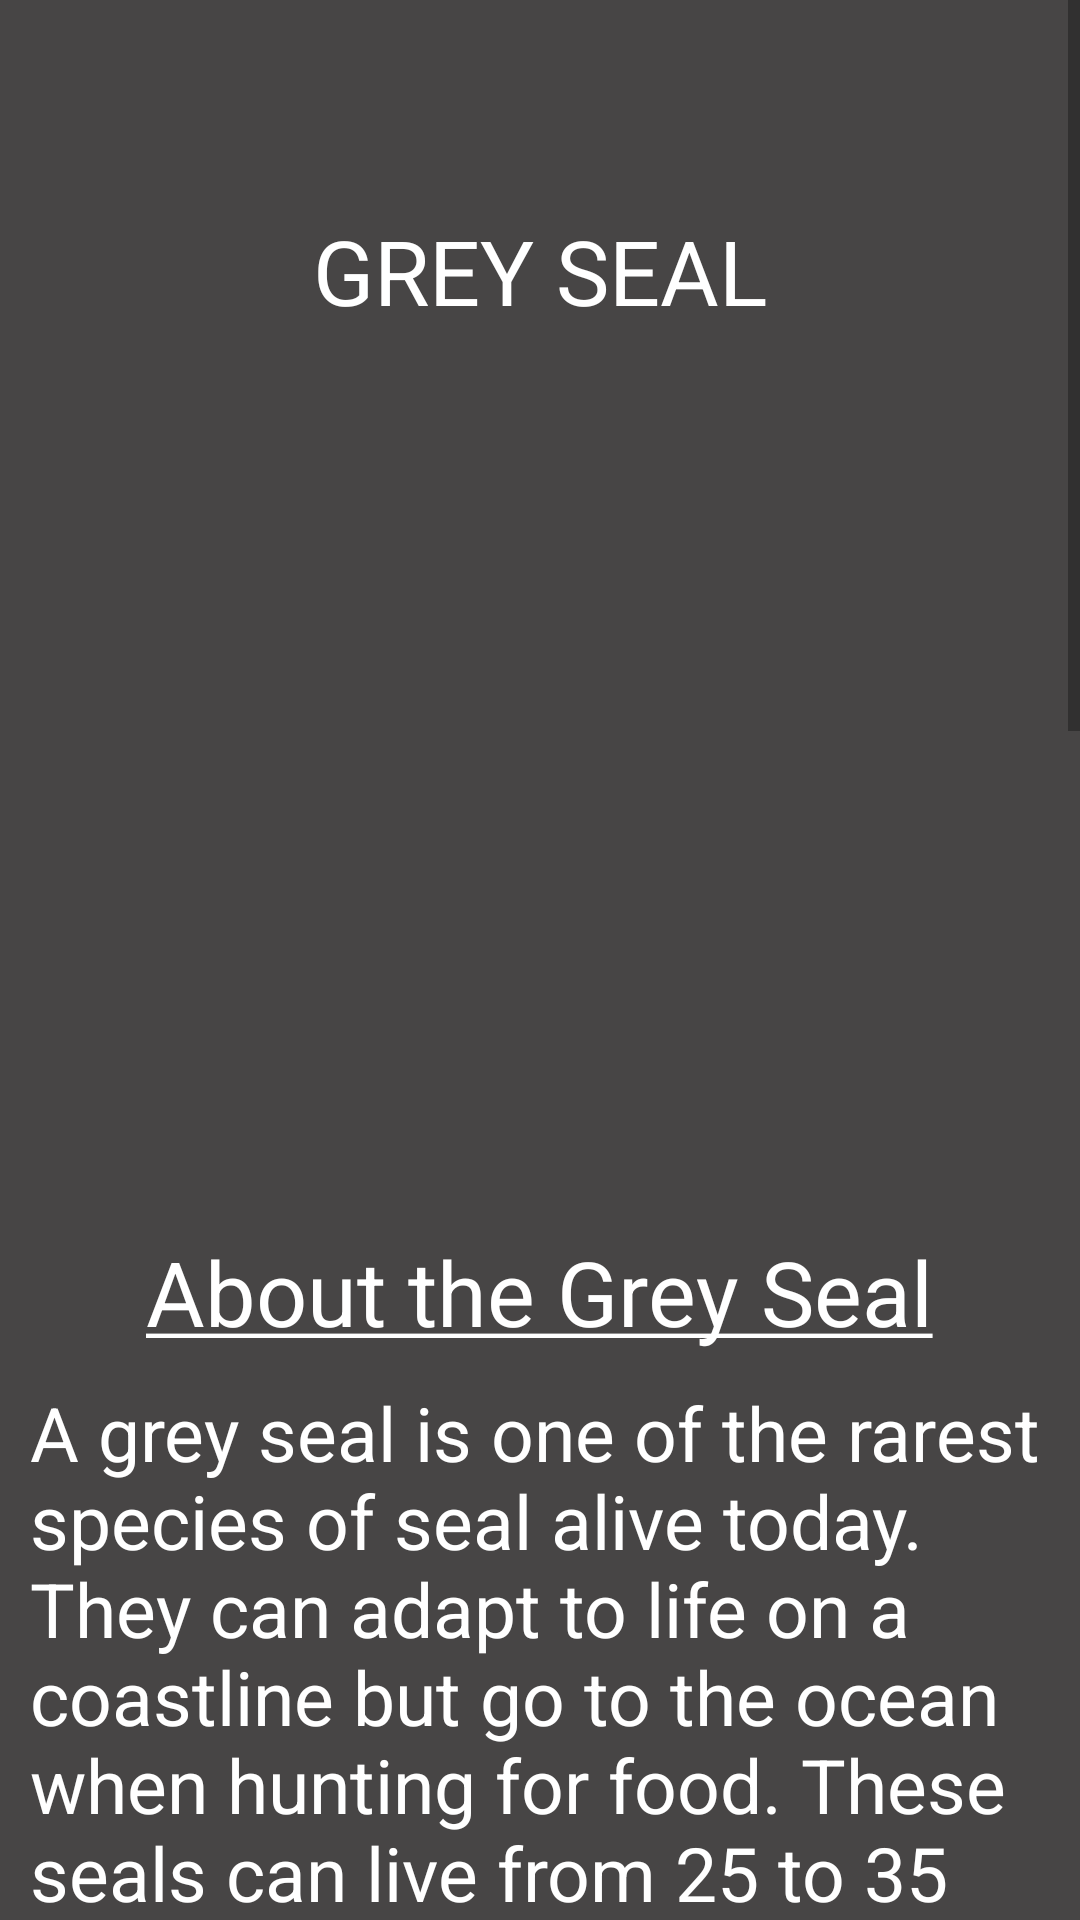

Reconstruct the res/layout file that produces this screen, plus the resources it refers to.
<!-- AndroidManifest.xml: application theme Theme.Practical2 -->
<!-- res/layout/activity_show_animal_details.xml -->
<?xml version="1.0" encoding="utf-8"?>
<LinearLayout xmlns:android="http://schemas.android.com/apk/res/android"
    xmlns:app="http://schemas.android.com/apk/res-auto"
    android:layout_width="match_parent"
    android:layout_height="wrap_content"
    android:background="#474545"
    android:orientation="vertical">

    <ScrollView
        android:layout_width="match_parent"
        android:layout_height="match_parent">

        <LinearLayout
            android:layout_width="match_parent"
            android:layout_height="wrap_content"
            android:orientation="vertical">

            <TextView
                android:id="@+id/tvGreySealTitle"
                android:layout_width="wrap_content"
                android:layout_height="wrap_content"
                android:layout_gravity="center"
                android:layout_marginVertical="40dp"
                android:padding="30dp"
                android:textSize="30sp"
                android:textColor="@color/white"
                android:text="@string/tvGreySealTitle" />

            <ImageView
                android:id="@+id/ivGreySeal"
                android:layout_width="match_parent"
                android:layout_height="230dp" />

            <LinearLayout
                android:layout_width="match_parent"
                android:layout_height="match_parent"
                android:orientation="vertical">

                <TextView
                    android:id="@+id/tvGreySealAbout"
                    android:layout_width="wrap_content"
                    android:layout_height="wrap_content"
                    android:layout_gravity="center"
                    android:textSize="30sp"
                    android:textColor="@color/white"
                    android:text="@string/tvGreySealAbout" />

                <TextView
                    android:id="@+id/tvGreySealDetails"
                    android:layout_width="match_parent"
                    android:layout_height="wrap_content"
                    android:textSize="25sp"
                    android:padding="10sp"
                    android:textColor="@color/white"
                    android:text="@string/tvGreySealDetails" />

                <View
                    android:layout_width="match_parent"
                    android:layout_height="1dp"
                    android:background="@color/black" />
            </LinearLayout>

            <LinearLayout
                android:layout_width="match_parent"
                android:layout_height="match_parent"
                android:orientation="vertical">

                <TextView
                    android:id="@+id/tvGreySealFacts"
                    android:layout_width="wrap_content"
                    android:layout_height="wrap_content"
                    android:layout_gravity="center"
                    android:textSize="30sp"
                    android:textColor="@color/white"
                    android:text="@string/tvFacts" />

                <TextView
                    android:id="@+id/tvGreySealFact1"
                    android:layout_width="match_parent"
                    android:layout_height="wrap_content"
                    android:layout_marginVertical="10dp"
                    android:textSize="25sp"
                    android:padding="10sp"
                    android:textColor="@color/white"
                    android:text="@string/tvSealFact1" />

                <TextView
                    android:id="@+id/tvGreySealFact2"
                    android:layout_width="match_parent"
                    android:layout_height="wrap_content"
                    android:layout_marginVertical="10dp"
                    android:textSize="25sp"
                    android:padding="10sp"
                    android:textColor="@color/white"
                    android:text="@string/tvSealFact2" />

                <TextView
                    android:id="@+id/tvGreySealFact3"
                    android:layout_width="match_parent"
                    android:layout_height="wrap_content"
                    android:layout_marginVertical="10dp"
                    android:textSize="25sp"
                    android:padding="10sp"
                    android:textColor="@color/white"
                    android:text="@string/tvSealFact3" />

                <TextView
                    android:id="@+id/tvGreySealFact4"
                    android:layout_width="match_parent"
                    android:layout_height="wrap_content"
                    android:layout_marginVertical="10dp"
                    android:textSize="25sp"
                    android:padding="10sp"
                    android:textColor="@color/white"
                    android:text="@string/tvSealFact4" />
            </LinearLayout>

            <View
                android:layout_width="match_parent"
                android:layout_height="1dp"
                android:background="@color/black" />

            <Button
                android:id="@+id/btnToPage"
                android:layout_width="wrap_content"
                android:layout_height="wrap_content"
                android:layout_gravity="center"
                android:textColor="@color/white"
                android:text="@string/btnClickToLearnMore" />

        </LinearLayout>
    </ScrollView>

</LinearLayout>
<!-- resources referenced by this layout -->
<resources>
  <string name="btnClickToLearnMore">Click here to learn more!</string>
  <string name="tvFacts"><u>Facts about the animal!</u></string>
  <string name="tvGreySealAbout"><u>About the Grey Seal</u></string>
  <string name="tvGreySealDetails">A grey seal is one of the rarest species of seal alive today.
          They can adapt to life on a coastline but go to the ocean when hunting for food.
          These seals can live from 25 to 35 years. The big, curved nose of grey seals
          has earned them the name the horseheads of the sea. <b> A grey seal can dive 1,500
              feet below the surface of the ocean and stay under for an hour.</b></string>
  <string name="tvGreySealTitle">GREY SEAL</string>
  <string name="tvSealFact1"><b>Staying warm in the sea:</b> A grey seal has two heavy
          layers of fur and one layer of blubber that combine to keep it warm
          in the cold ocean water</string>
  <string name="tvSealFact2"><b>A big animal:</b> An adult male
          grey seal can weigh 880 pounds!</string>
  <string name="tvSealFact3"><b>Expert hunters:</b> Grey seals can see and hear better
          underwater than they can on land. This helps them to find their prey in the
          ocean waters.</string>
  <string name="tvSealFact4"><b>Talking seal talk:</b> These seals communicate with one another
          in hoots, cries, growls and hisses. They also flap their flippers. Seals have their own
          language!</string>
  <style name="Theme.Practical2" parent="Theme.MaterialComponents.DayNight.DarkActionBar">
          
          <item name="colorPrimary">@color/purple_500</item>
          <item name="colorPrimaryVariant">@color/purple_700</item>
          <item name="colorOnPrimary">@color/white</item>
          
          <item name="colorSecondary">@color/teal_200</item>
          <item name="colorSecondaryVariant">@color/teal_700</item>
          <item name="colorOnSecondary">@color/black</item>
          
          <item name="android:statusBarColor" tools:targetApi="l">?attr/colorPrimaryVariant</item>
          
      </style>
  <!-- not gathered from this repository: default colours our renderer supplied (Android Studio template values) -->
  <color name="purple_500">#FF6200EE</color>
  <color name="purple_700">#FF3700B3</color>
  <color name="teal_200">#FF03DAC5</color>
  <color name="teal_700">#FF018786</color>
  <color name="black">#FF000000</color>
  <color name="white">#FFFFFFFF</color>
</resources>
